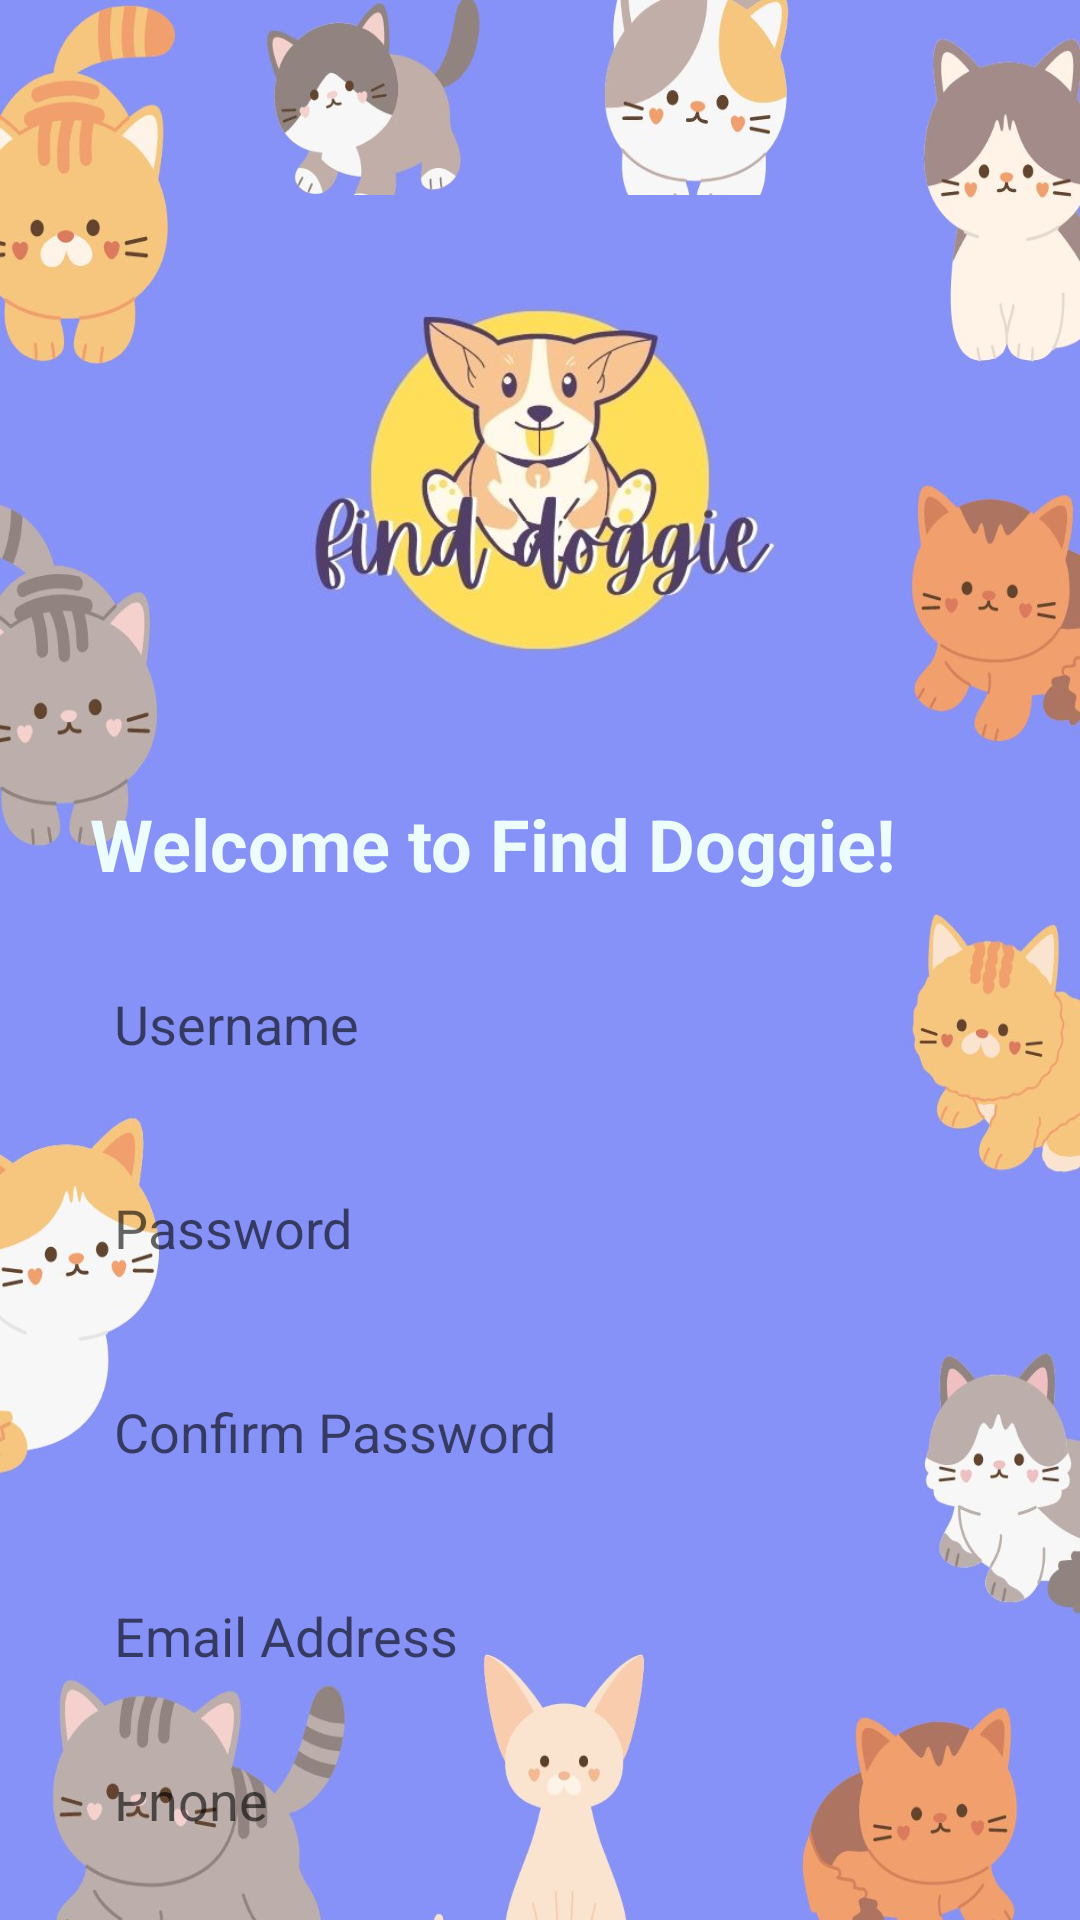

Here is an Android app screen rendered from its layout file. Give the layout XML and the strings, colors and styles it references.
<!-- AndroidManifest.xml: application theme Theme.AppCompat.Light.NoActionBar -->
<!-- res/layout/activity_sign_up.xml -->
<?xml version="1.0" encoding="utf-8"?>
<LinearLayout xmlns:android="http://schemas.android.com/apk/res/android"
    xmlns:app="http://schemas.android.com/apk/res-auto"
    xmlns:tools="http://schemas.android.com/tools"
    android:layout_width="match_parent"
    android:layout_height="match_parent"
    android:background="@drawable/loginbkg"
    tools:context=".SignUpActivity"
    android:orientation="vertical"
    tools:ignore="ExtraText"
    android:id="@+id/signup">

    <ImageButton
        android:id="@+id/back_button"
        android:layout_width="50dp"
        android:layout_height="50dp"
        android:src="@drawable/baseline_arrow_back_24"
        android:contentDescription="Back"
        android:background="?attr/selectableItemBackgroundBorderless"
        android:layout_marginTop="15dp"
        android:foregroundGravity="left"/>

    <LinearLayout
        android:layout_width="match_parent"
        android:layout_height="wrap_content"
        android:orientation="vertical"
        android:gravity="center">

        <ImageView
            android:id="@+id/imageView"
            android:layout_width="190dp"
            android:layout_height="190dp"
            app:srcCompat="@drawable/finddoggie" />
    </LinearLayout>

      <LinearLayout
          android:layout_width="wrap_content"
          android:layout_height="wrap_content"
          android:orientation="vertical">
        <TextView
            android:id="@+id/textView3"
            android:layout_width="match_parent"
            android:layout_height="wrap_content"
            android:layout_marginLeft="90px"
            android:layout_marginTop="30px"
            android:text="Welcome to Find Doggie!"
            android:textColor="@color/blue_1"
            android:textSize="24sp"
            android:textStyle="bold" />
      </LinearLayout>

    <LinearLayout
        android:layout_width="350dp"
        android:layout_height="wrap_content"
        android:orientation="vertical"
        android:layout_marginLeft="30dp">

        <EditText
            android:id="@+id/username"
            android:layout_width="match_parent"
            android:layout_height="wrap_content"
            android:layout_marginTop="20dp"
            android:layout_marginBottom="20dp"
            android:background="@drawable/lavender_border"
            android:drawablePadding="8dp"
            android:hint="Username"
            android:inputType="textPersonName"
            android:minHeight="48dp"
            android:padding="8dp"
            android:textColorHighlight="@color/cardview_dark_background"
            tools:ignore="TextSizeCheck" />

        <EditText
            android:id="@+id/password"
            android:layout_width="match_parent"
            android:layout_height="wrap_content"
            android:layout_marginBottom="20dp"
            android:background="@drawable/lavender_border"
            android:ems="10"
            android:hint="Password"
            android:inputType="textPassword"
            android:minHeight="48dp"
            android:padding="8dp"
            tools:ignore="TextSizeCheck" />

        <EditText
            android:id="@+id/confirmpassword"
            android:layout_width="match_parent"
            android:layout_height="wrap_content"
            android:layout_marginBottom="20dp"
            android:background="@drawable/lavender_border"
            android:ems="10"
            android:hint="Confirm Password"
            android:inputType="textPassword"
            android:minHeight="48dp"
            android:padding="8dp"
            tools:ignore="TextSizeCheck" />

        <EditText
            android:id="@+id/email"
            android:layout_width="match_parent"
            android:layout_height="wrap_content"
            android:layout_marginBottom="20dp"
            android:background="@drawable/lavender_border"
            android:ems="10"
            android:hint="Email Address"
            android:inputType="textEmailAddress"
            android:minHeight="48dp"
            android:padding="8dp"
            tools:ignore="TextSizeCheck" />

        <EditText
            android:id="@+id/phone"
            android:layout_width="match_parent"
            android:layout_height="wrap_content"
            android:layout_marginBottom="20dp"
            android:background="@drawable/lavender_border"
            android:ems="10"
            android:hint="Phone"
            android:inputType="phone"
            android:minHeight="48dp"
            android:padding="8dp"
            tools:ignore="TextSizeCheck" />

    </LinearLayout>

    <Button
        android:id="@+id/button"
        android:layout_width="347dp"
        android:layout_height="wrap_content"
        android:layout_marginLeft="60px"
        android:background="@color/purple_500"
        android:text="I'M IN"
        android:textColor="#FFFFFF"
        tools:ignore="TextSizeCheck" />

</LinearLayout>
<!-- resources referenced by this layout -->
<resources>
  <color name="blue_1">#ECFCFF</color>
  <color name="purple_500">#FF6200EE</color>
  <!-- drawable finddoggie: jpg bitmap (drawable, 27454 bytes) -->
  <!-- drawable loginbkg: jpg bitmap (drawable, 111195 bytes) -->
</resources>
